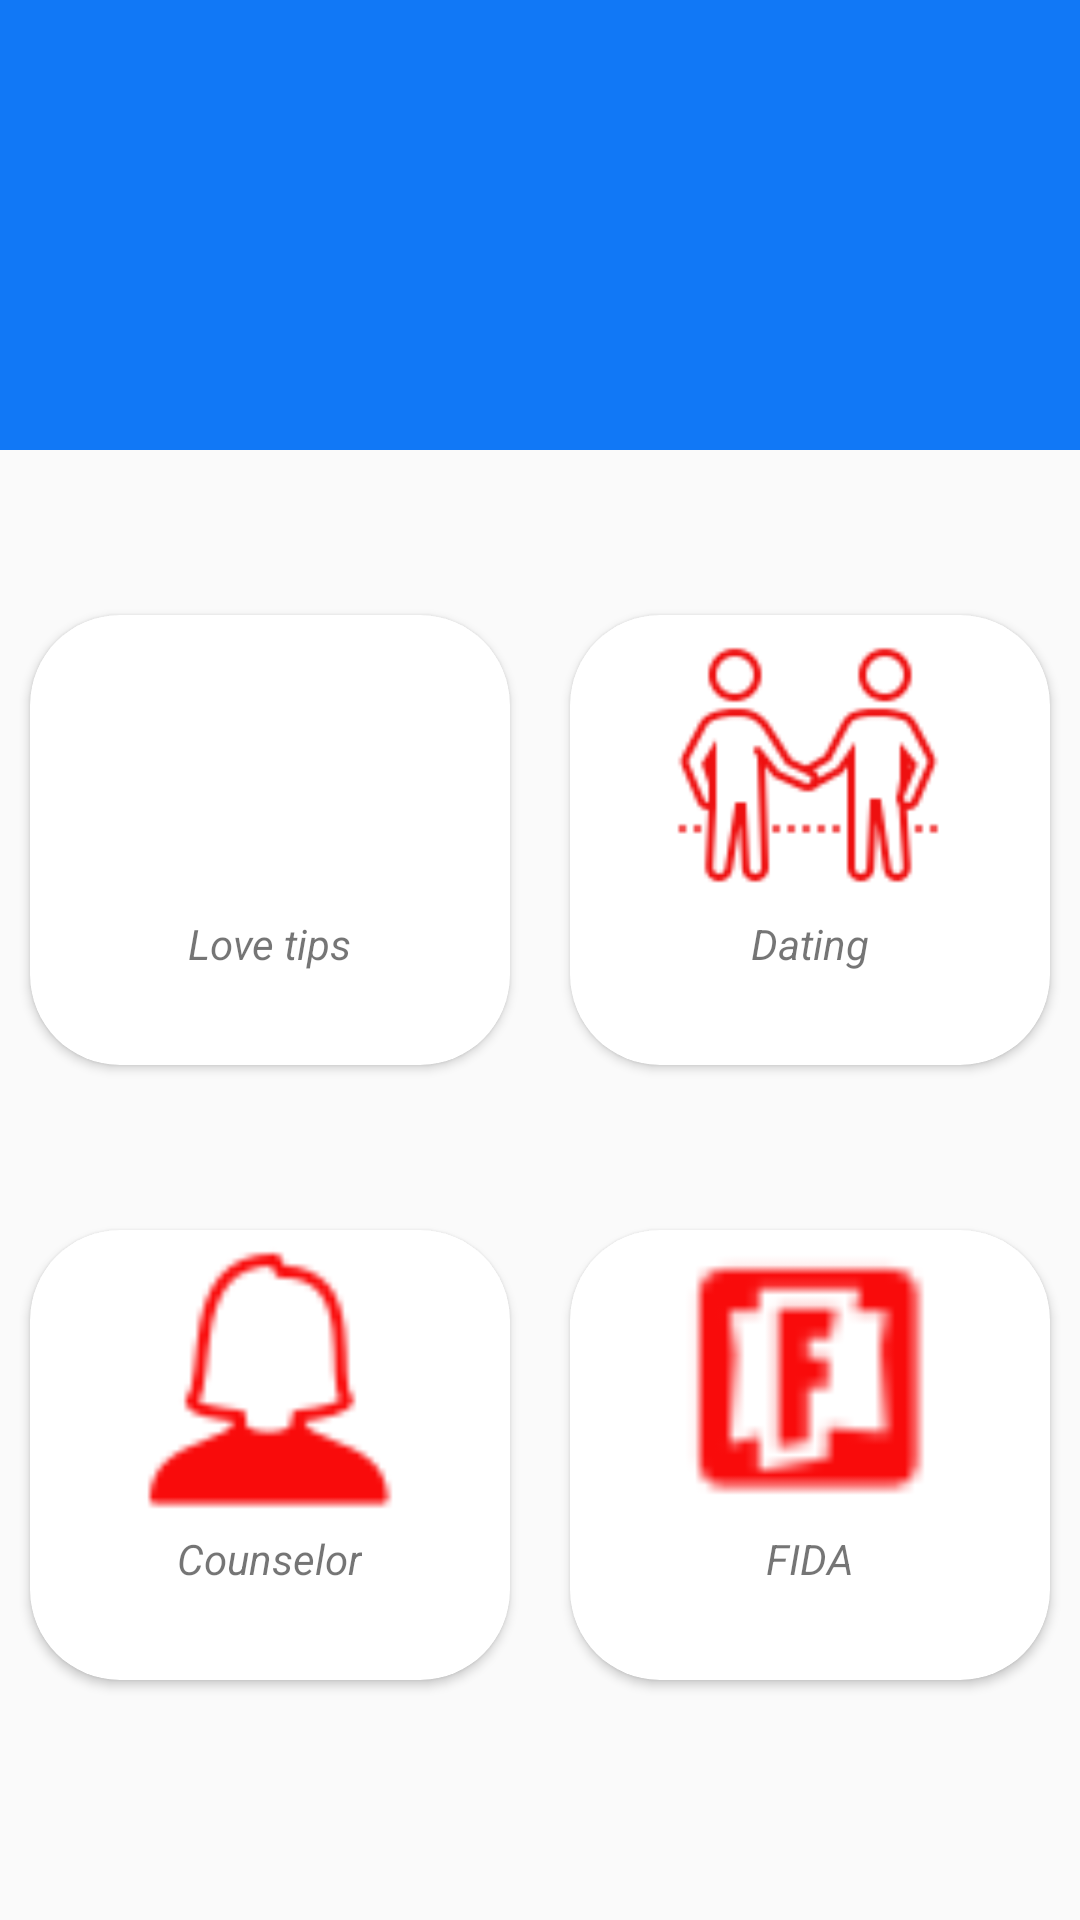

Produce the Android XML layout that renders to this screen, including the resource entries it uses.
<!-- AndroidManifest.xml: application theme Theme.AppCompat.Light.NoActionBar -->
<!-- res/layout/dashboard.xml -->
<?xml version="1.0" encoding="utf-8"?>
<LinearLayout xmlns:android="http://schemas.android.com/apk/res/android"
    xmlns:app="http://schemas.android.com/apk/res-auto"
    xmlns:tools="http://schemas.android.com/tools"
    android:layout_width="match_parent"
    android:layout_height="match_parent"
    android:theme="@style/Theme.AppCompat.DayNight.DarkActionBar"
    android:orientation="vertical"
    tools:context=".Dashboard_user">

    <RelativeLayout
        android:layout_width="match_parent"
        android:layout_height="150dp"
        android:background="@color/mybackground">

        <LinearLayout
            android:layout_width="match_parent"
            android:layout_height="300dp"
            android:gravity="center">

        </LinearLayout>

    </RelativeLayout>

    <LinearLayout
        android:layout_width="match_parent"
        android:layout_height="200dp"
        android:layout_marginTop="30dp"
        android:clipToPadding="false"
        android:gravity="center">

        <android.support.v7.widget.CardView
            android:id="@+id/love"
            android:layout_width="160dp"
            android:layout_height="150dp"
            android:layout_margin="10dp"

            android:clickable="true"
            app:cardCornerRadius="30dp">

            <LinearLayout
                android:layout_width="match_parent"
                android:layout_height="wrap_content"
                android:gravity="center"
                android:orientation="vertical">

                <ImageView
                    android:layout_width="130dp"
                    android:layout_height="100dp"
                    android:src="@mipmap/love" />

                <TextView
                    android:layout_width="wrap_content"
                    android:layout_height="wrap_content"
                    android:text="Love tips"
                    android:textStyle="italic" />

            </LinearLayout>

        </android.support.v7.widget.CardView>

        <android.support.v7.widget.CardView
            android:id="@+id/dating"
            android:layout_width="160dp"
            android:layout_height="150dp"
            android:layout_margin="10dp"

            android:clickable="true"
            android:foreground="?android:attr/selectableItemBackground"
            app:cardCornerRadius="30dp">

            <LinearLayout
                android:layout_width="match_parent"
                android:layout_height="wrap_content"
                android:gravity="center"
                android:orientation="vertical">

                <ImageView
                    android:layout_width="130dp"
                    android:layout_height="100dp"
                    android:src="@mipmap/dating" />

                <TextView
                    android:layout_width="wrap_content"
                    android:layout_height="wrap_content"
                    android:text="Dating"
                    android:textStyle="italic" />

            </LinearLayout>

        </android.support.v7.widget.CardView>
    </LinearLayout>

    <LinearLayout
        android:layout_width="match_parent"
        android:layout_height="wrap_content"
        android:layout_marginTop="20dp"
        android:clipToPadding="false"
        android:gravity="center">

        <android.support.v7.widget.CardView
            android:id="@+id/couselor"
            android:layout_width="160dp"
            android:layout_height="150dp"
            android:layout_margin="10dp"
            android:clickable="true"
            android:foreground="?android:attr/selectableItemBackground"
            app:cardCornerRadius="30dp">

            <LinearLayout
                android:layout_width="match_parent"
                android:layout_height="wrap_content"

                android:gravity="center"
                android:orientation="vertical">

                <ImageView
                    android:layout_width="130dp"
                    android:layout_height="100dp"
                    android:src="@mipmap/counselor" />

                <TextView
                    android:layout_width="wrap_content"
                    android:layout_height="wrap_content"
                    android:text="Counselor"
                    android:textStyle="italic" />

            </LinearLayout>

        </android.support.v7.widget.CardView>

        <android.support.v7.widget.CardView
            android:id="@+id/fida"
            android:layout_width="160dp"
            android:layout_height="150dp"
            android:layout_margin="10dp"
            android:clickable="true"
            android:foreground="?android:attr/selectableItemBackground"

            app:cardCornerRadius="30dp">

            <LinearLayout
                android:layout_width="match_parent"
                android:layout_height="wrap_content"
                android:gravity="center"
                android:orientation="vertical">

                <ImageView
                    android:layout_width="130dp"
                    android:layout_height="100dp"
                    android:src="@mipmap/fida" />

                <TextView
                    android:layout_width="wrap_content"
                    android:layout_height="wrap_content"
                    android:text="FIDA"
                    android:textStyle="italic" />

            </LinearLayout>

        </android.support.v7.widget.CardView>
    </LinearLayout>

</LinearLayout>
<!-- resources referenced by this layout -->
<resources>
  <color name="mybackground">#1178f6</color>
  <!-- mipmap counselor: png bitmap (mipmap-xxxhdpi, 1449 bytes) -->
  <!-- mipmap dating: png bitmap (mipmap-xxxhdpi, 4299 bytes) -->
  <!-- mipmap fida: png bitmap (mipmap-xxxhdpi, 801 bytes) -->
</resources>
